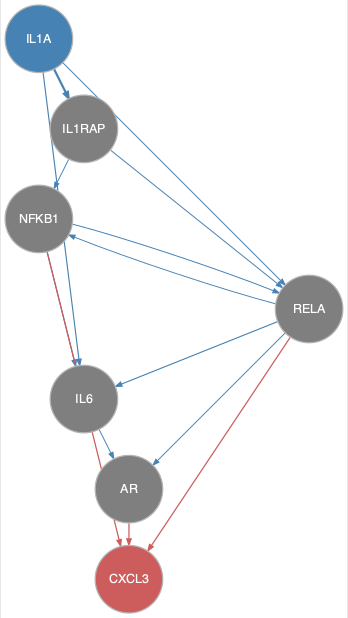

Data behind this chart, as committed beside it:
from	to
IL1A	IL1RAP
IL1A	IL6
IL1A	RELA
IL1RAP	NFKB1
IL1RAP	RELA
IL6	AR
NFKB1	IL6
NFKB1	RELA
RELA	AR
RELA	IL6
RELA	NFKB1
AR	CXCL3
NFKB1	CXCL3
RELA	CXCL3
